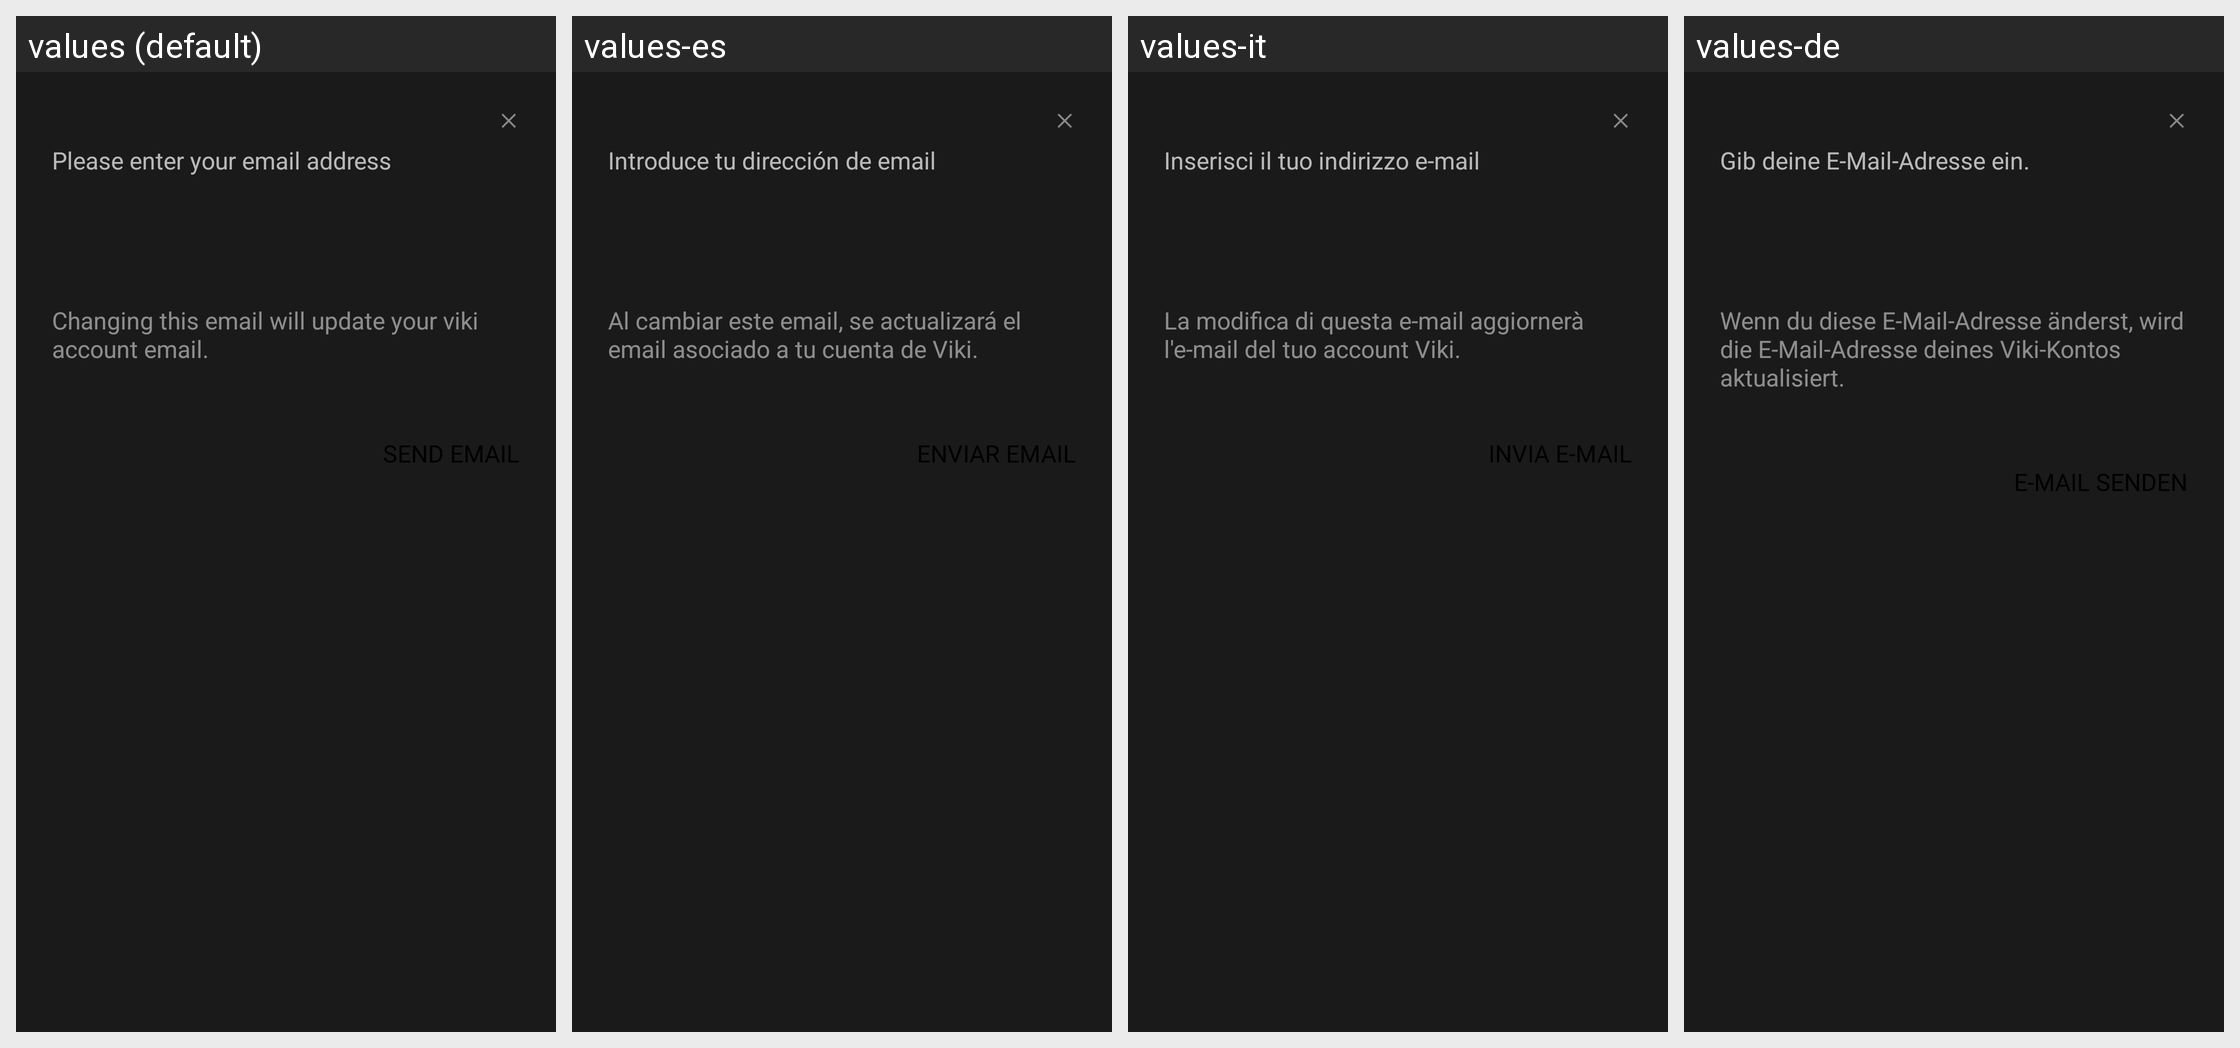

For this localized Android screen grid, give each drawn string resource with its value in every locale shown.
Android screen res/layout/fragment_email_verification.xml rendered under 4 locales, left to right: values (default), values-es, values-it, values-de. Device: Nexus 5 (rendered at 1080×1920; each locale shown at half size, 540×960, under a caption strip naming it); theme VikiTheme.
Other locales in the repository, not shown: values-fr, values-ja, values-ko, values-pt, values-zh, values-zh-rCN, values-zh-rTW.
Strings drawn on this screen, with the default value and each locale's value (text and hints the layout hard-codes, and strings that could not be matched under every locale, appear in the picture but are not listed):

email_holder
  values: Please enter your email address
  values-es: Introduce tu dirección de email
  values-it: Inserisci il tuo indirizzo e-mail
  values-de: Gib deine E-Mail-Adresse ein.

change_email_notification
  values: Changing this email will update your viki account email.
  values-es: Al cambiar este email, se actualizará el email asociado a tu cuenta de Viki.
  values-it: La modifica di questa e-mail aggiornerà l'e-mail del tuo account Viki.
  values-de: Wenn du diese E-Mail-Adresse änderst, wird die E-Mail-Adresse deines Viki-Kontos aktualisiert.
